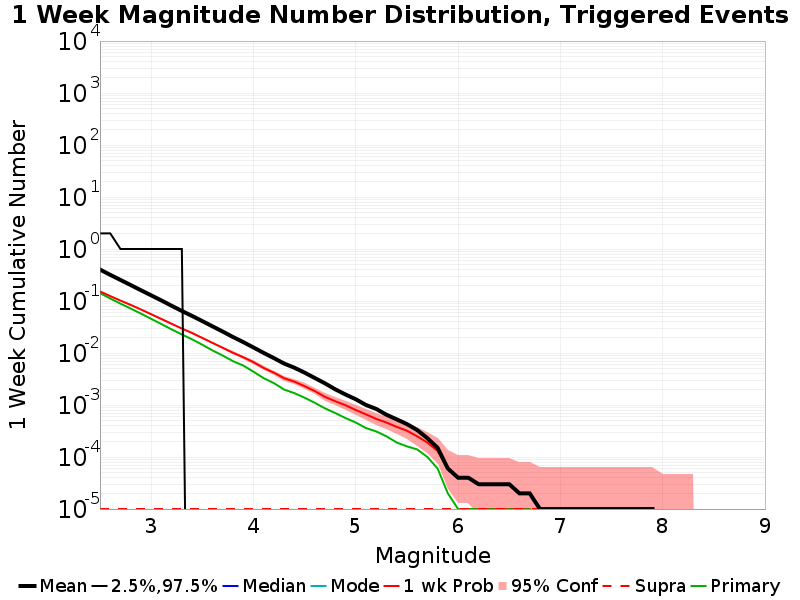

Values plotted in this chart, from the file beside it:
Mag, Mean, 2.5 %ile, 97.5 %ile, Median, Mode, 1 wk Probability, 1 wk Supra-Seis Prob, Primary Aftershocks Mean
2.5, 0.4021, 0.0, 2.0, 0.0, 0.0, 0.1528, 1.0E-5, 0.1418
2.6, 0.3185, 0.0, 2.0, 0.0, 0.0, 0.1243, 1.0E-5, 0.1118
2.7, 0.254, 0.0, 1.0, 0.0, 0.0, 0.1019, 1.0E-5, 0.08898
2.8, 0.2026, 0.0, 1.0, 0.0, 0.0, 0.08391, 1.0E-5, 0.07155
2.9, 0.1609, 0.0, 1.0, 0.0, 0.0, 0.06873, 1.0E-5, 0.05724
3.0, 0.1285, 0.0, 1.0, 0.0, 0.0, 0.05572, 1.0E-5, 0.0454
3.1, 0.1024, 0.0, 1.0, 0.0, 0.0, 0.04512, 1.0E-5, 0.03602
3.2, 0.08093, 0.0, 1.0, 0.0, 0.0, 0.03643, 1.0E-5, 0.02845
3.3, 0.06433, 0.0, 1.0, 0.0, 0.0, 0.02952, 1.0E-5, 0.02274
3.4, 0.05159, 0.0, 0.0, 0.0, 0.0, 0.02426, 1.0E-5, 0.01829
3.5, 0.04106, 0.0, 0.0, 0.0, 0.0, 0.01948, 1.0E-5, 0.01442
3.6, 0.03251, 0.0, 0.0, 0.0, 0.0, 0.01561, 1.0E-5, 0.01121
3.7, 0.02581, 0.0, 0.0, 0.0, 0.0, 0.01259, 1.0E-5, 0.00891
3.8, 0.02029, 0.0, 0.0, 0.0, 0.0, 0.01006, 1.0E-5, 0.00696
3.9, 0.01622, 0.0, 0.0, 0.0, 0.0, 0.00832, 1.0E-5, 0.00574
4.0, 0.01278, 0.0, 0.0, 0.0, 0.0, 0.00666, 1.0E-5, 0.00437
4.1, 0.01003, 0.0, 0.0, 0.0, 0.0, 0.00515, 1.0E-5, 0.00328
4.2, 0.00797, 0.0, 0.0, 0.0, 0.0, 0.00418, 1.0E-5, 0.00263
4.3, 0.00626, 0.0, 0.0, 0.0, 0.0, 0.00327, 1.0E-5, 0.00198
4.4, 0.00521, 0.0, 0.0, 0.0, 0.0, 0.00281, 1.0E-5, 0.00169
4.5, 0.00419, 0.0, 0.0, 0.0, 0.0, 0.0023, 1.0E-5, 0.00138
4.6, 0.0033, 0.0, 0.0, 0.0, 0.0, 0.00185, 1.0E-5, 0.0011
4.7, 0.0026, 0.0, 0.0, 0.0, 0.0, 0.00143, 1.0E-5, 8.6E-4
4.8, 0.002, 0.0, 0.0, 0.0, 0.0, 0.00118, 1.0E-5, 7.0E-4
4.9, 0.00159, 0.0, 0.0, 0.0, 0.0, 9.9E-4, 1.0E-5, 5.6E-4
5.0, 0.00129, 0.0, 0.0, 0.0, 0.0, 8.0E-4, 1.0E-5, 4.6E-4
5.1, 0.001, 0.0, 0.0, 0.0, 0.0, 6.6E-4, 1.0E-5, 3.6E-4
5.2, 8.4E-4, 0.0, 0.0, 0.0, 0.0, 5.4E-4, 1.0E-5, 3.1E-4
5.3, 6.5E-4, 0.0, 0.0, 0.0, 0.0, 4.6E-4, 1.0E-5, 2.5E-4
5.4, 5.3E-4, 0.0, 0.0, 0.0, 0.0, 3.8E-4, 1.0E-5, 1.9E-4
5.5, 4.3E-4, 0.0, 0.0, 0.0, 0.0, 3.2E-4, 1.0E-5, 1.6E-4
5.6, 3.3E-4, 0.0, 0.0, 0.0, 0.0, 2.5E-4, 1.0E-5, 1.4E-4
5.7, 2.3E-4, 0.0, 0.0, 0.0, 0.0, 1.9E-4, 1.0E-5, 1.0E-4
5.8, 1.5E-4, 0.0, 0.0, 0.0, 0.0, 1.3E-4, 1.0E-5, 6.0E-5
5.9, 6.0E-5, 0.0, 0.0, 0.0, 0.0, 6.0E-5, 1.0E-5, 2.0E-5
6.0, 4.0E-5, 0.0, 0.0, 0.0, 0.0, 4.0E-5, 1.0E-5, 1.0E-5
6.1, 4.0E-5, 0.0, 0.0, 0.0, 0.0, 4.0E-5, 1.0E-5, 1.0E-5
6.2, 3.0E-5, 0.0, 0.0, 0.0, 0.0, 3.0E-5, 1.0E-5, 1.0E-5
6.3, 3.0E-5, 0.0, 0.0, 0.0, 0.0, 3.0E-5, 1.0E-5, 1.0E-5
6.4, 3.0E-5, 0.0, 0.0, 0.0, 0.0, 3.0E-5, 1.0E-5, 1.0E-5
6.5, 3.0E-5, 0.0, 0.0, 0.0, 0.0, 3.0E-5, 1.0E-5, 1.0E-5
6.6, 2.0E-5, 0.0, 0.0, 0.0, 0.0, 2.0E-5, 1.0E-5, 1.0E-5
6.7, 2.0E-5, 0.0, 0.0, 0.0, 0.0, 2.0E-5, 1.0E-5, 1.0E-5
6.8, 1.0E-5, 0.0, 0.0, 0.0, 0.0, 1.0E-5, 1.0E-5, 0.0
6.9, 1.0E-5, 0.0, 0.0, 0.0, 0.0, 1.0E-5, 1.0E-5, 0.0
7.0, 1.0E-5, 0.0, 0.0, 0.0, 0.0, 1.0E-5, 1.0E-5, 0.0
7.1, 1.0E-5, 0.0, 0.0, 0.0, 0.0, 1.0E-5, 1.0E-5, 0.0
7.2, 1.0E-5, 0.0, 0.0, 0.0, 0.0, 1.0E-5, 1.0E-5, 0.0
7.3, 1.0E-5, 0.0, 0.0, 0.0, 0.0, 1.0E-5, 1.0E-5, 0.0
7.4, 1.0E-5, 0.0, 0.0, 0.0, 0.0, 1.0E-5, 1.0E-5, 0.0
7.5, 1.0E-5, 0.0, 0.0, 0.0, 0.0, 1.0E-5, 1.0E-5, 0.0
7.6, 1.0E-5, 0.0, 0.0, 0.0, 0.0, 1.0E-5, 1.0E-5, 0.0
7.7, 1.0E-5, 0.0, 0.0, 0.0, 0.0, 1.0E-5, 1.0E-5, 0.0
7.8, 1.0E-5, 0.0, 0.0, 0.0, 0.0, 1.0E-5, 1.0E-5, 0.0
7.9, 1.0E-5, 0.0, 0.0, 0.0, 0.0, 1.0E-5, 1.0E-5, 0.0
8.0, 0.0, 0.0, 0.0, 0.0, 0.0, 0.0, 0.0, 0.0
8.1, 0.0, 0.0, 0.0, 0.0, 0.0, 0.0, 0.0, 0.0
8.2, 0.0, 0.0, 0.0, 0.0, 0.0, 0.0, 0.0, 0.0
8.3, 0.0, 0.0, 0.0, 0.0, 0.0, 0.0, 0.0, 0.0
8.4, 0.0, 0.0, 0.0, 0.0, 0.0, 0.0, 0.0, 0.0
... 6 more rows
